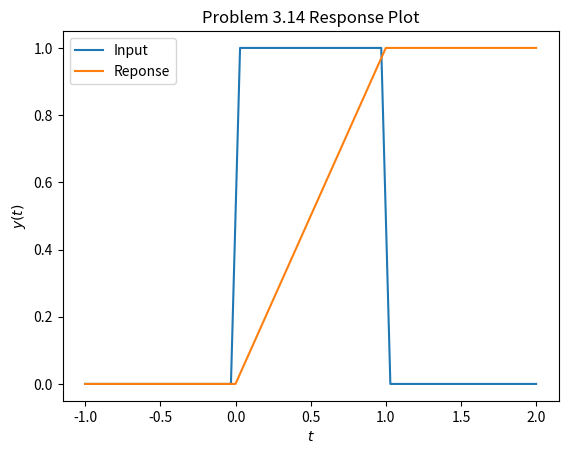

This chart was generated by the following Python code:
from sympy import lambdify, Heaviside
from sympy.abc import t

import numpy as np
import matplotlib.pyplot as plt

# convert sympy expressions to lambda func
u_expr = Heaviside(t) - Heaviside(t - 1)
u = lambdify(t, u_expr, 'numpy')

y_expr = t * Heaviside(t) - (t - 1) * Heaviside(t - 1)
y = lambdify(t, y_expr, 'numpy')

# plotting
t_ran = np.linspace(-1, 2, 100)

plt.plot(t_ran, u(t_ran))
plt.plot(t_ran, y(t_ran))
plt.xlabel(r"$t$")
plt.ylabel(r"$y(t)$")
plt.legend(['Input', 'Reponse'])
plt.title('Problem 3.14 Response Plot')
plt.show()
